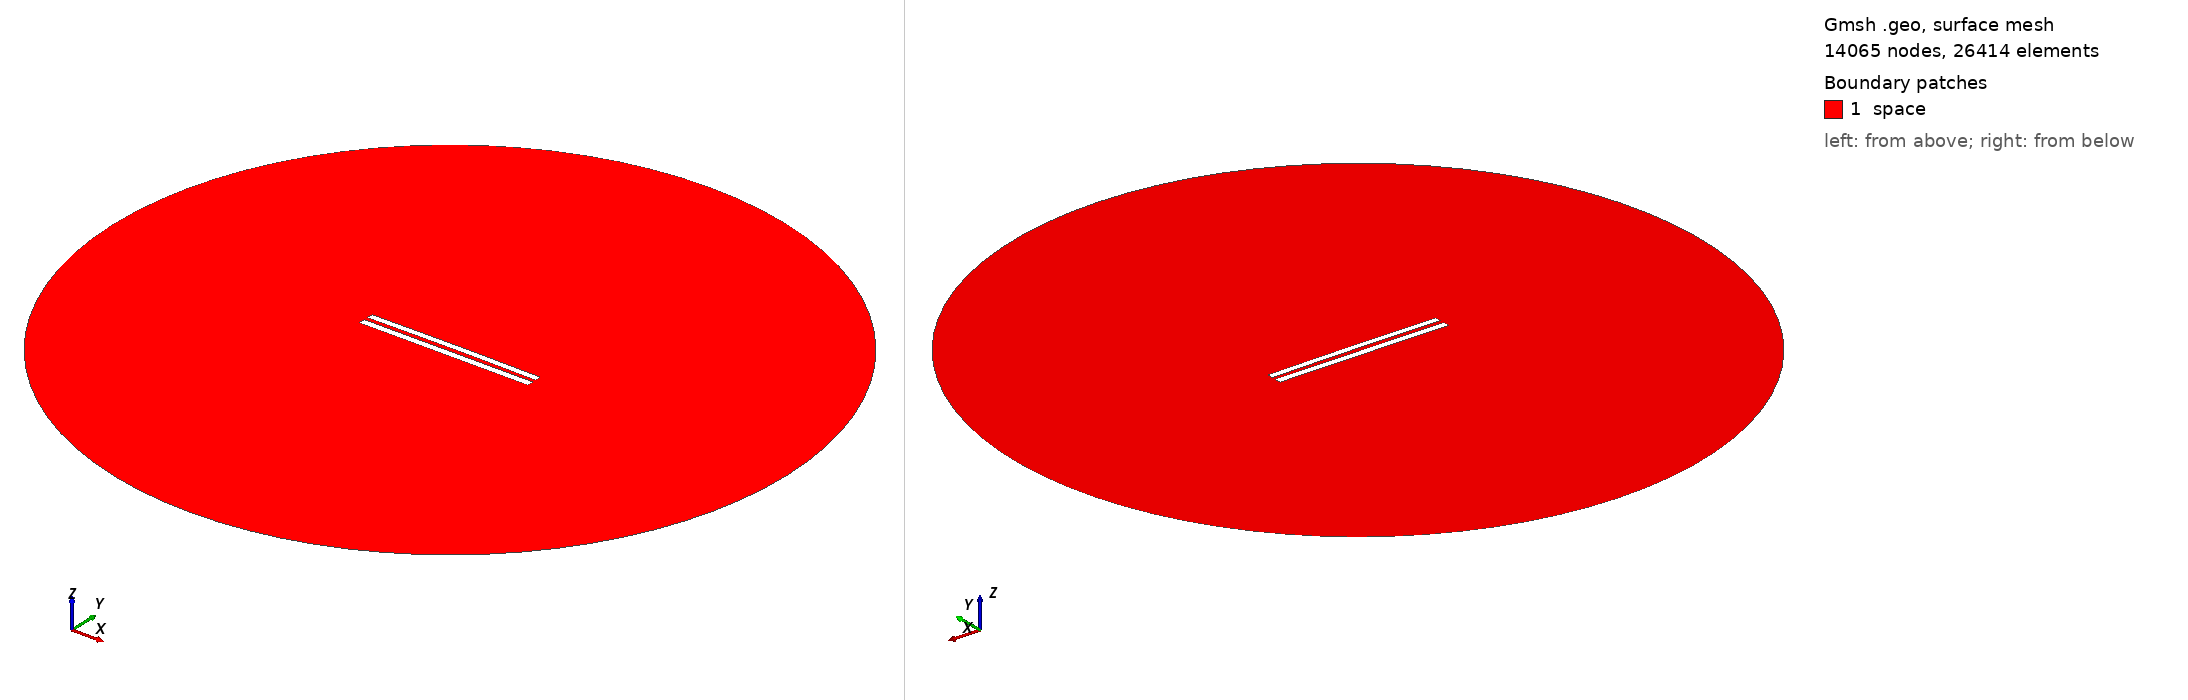

Gmsh geometry script, surface-meshed: 14065 nodes, 26414 surface elements. Boundary patches (legend numbers): 1 space. Left view from above one corner, right view from below the opposite corner. Legend entries are the model's physical surfaces. The drawing asked Gmsh for element sizes between 1% and 20% of the model's largest extent; the script's own settings can give other sizes.

=== 5988.geo (drawn) ===
//---------------------------------------
// Geometry kernel
//---------------------------------------

SetFactory("OpenCASCADE");



//---------------------------------------
// Parameters of the geometry
//---------------------------------------

// Overetch of the upper plate
overetch = 0.125;

// Distance between the plates
distance = 2.5;

// Discretization over the x axis (for the deformation)
nx = 50; 

// Length of the plate
L = 100 - overetch; 

// Number of modes
n = 4; 

// 1st mode coefficient
coeff(1) = 0.0;
beta(1) = 0.596864 * 3.1415926535 / L;

// 2nd mode coefficient
coeff(2) = 0.15;
beta(2) = 1.49418 * 3.1415926535 / L;

// 3rd mode coefficient
coeff(3) = 0.0;
beta(3) = 2.50025 * 3.1415926535 / L;

// 4th mode coefficient
coeff(4) = 0.0;
beta(4) = 3.49999 * 3.1415926535 / L;



//---------------------------------------
// Upper plate (deformed rectangle)
//---------------------------------------

// Coordiantes of the upper plate
xmin = -50;
xmax = 50 - overetch;

// Height of the upper plate
yheight = 4 - 2 * overetch;

// Indexes of the points
UpperID[] = {};
LowerID[] = {};
LeftID[] = {};
RightID[] = {};

// Point index
p = 1;

// Horizontal edges
For i In {1:nx}
    x = xmin + (i-1)*(xmax - xmin)/(nx-1);

    y_bottom = distance / 2 + overetch;
    For j In {1:n}
        C = (Cosh(beta(j)*L) + Cos(beta(j)*L)) / (Sinh(beta(j)*L) + Sin(beta(j)*L));
        y_bottom  = y_bottom + coeff(j) * (Cosh(beta(j)*(x+50)) - Cos(beta(j)*(x+50)) - C * (Sinh(beta(j)*(x+50)) - Sin(beta(j)*(x+50))));
    EndFor

    y_top = y_bottom + yheight;

    Point(p) = {x, y_top, 0, 1.0};
    UpperID[i] = p;
    p = p + 1;

    Point(p) = {x, y_bottom, 0, 1.0};
    LowerID[i] = p;
    p = p + 1;
EndFor

// Create point lists
UpperPts[] = {}; LowerPts[] = {};
For i In {1:nx}
  UpperPts[] += {UpperID[i]};
  LowerPts[] += {LowerID[i]};
EndFor

// Build splines
Spline(1) = {UpperPts[]};
Spline(2) = {LowerPts[]};
Line(3) = {LowerPts[nx-1], UpperPts[nx-1]};
Line(4) = {LowerPts[0], UpperPts[0]};

// Build the plane surface
Curve Loop(1) = {2, 3, -1, -4};
Plane Surface(1) = {1};



//---------------------------------------
// Lower plate (rectangle)
//---------------------------------------

// Vertices
Point(1001) = {-50, -1, 0, 1.0};
Point(1002) = { 50, -1, 0, 1.0};
Point(1003) = { 50,  -5, 0, 1.0};
Point(1004) = {-50,  -5, 0, 1.0};

// Edges
Line(5) = {1001, 1002};
Line(6) = {1002, 1003};
Line(7) = {1003, 1004};
Line(8) = {1004, 1001};

// Plane surface
Line Loop(2) = {5, 6, 7, 8};
Plane Surface(2) = {2}; 



//---------------------------------------
// Outer (fictious) boundary
//---------------------------------------

// Points
Point(1005) = {0, 0, 0};       // Center
Point(1006) = {200, 0, 0};     // Start point
Point(1007) = {0, 200, 0};     // 90 degrees
Point(1008) = {-200, 0, 0};    // 180 degrees
Point(1009) = {0, -200, 0};    // 270 degrees

// Circle arcs (each needs start, center, end)
Circle(9) = {1006, 1005, 1007};
Circle(10) = {1007, 1005, 1008};
Circle(11) = {1008, 1005, 1009};
Circle(12) = {1009, 1005, 1006};

// Plane surface for the entire domain
Curve Loop(3) = {9, 10, 11, 12};
Surface(3) = {3};

// Subtract the plates from the whole domain to obtain the actual domain where we want to solve the equations
BooleanDifference{ Surface{3}; Delete; }{ Surface{1}; Surface{2}; Delete; }




//---------------------------------------
// Transfinite Lines/Curves
//---------------------------------------

// Set the number of points on the boundaries
r = 7;

// Plates
Transfinite Curve {1, 2} = 50*r Using Progression 1;
Transfinite Curve {3, 4} = 2*r Using Progression 1;
Transfinite Line {5, 7} = 50*r Using Progression 1;
Transfinite Line {6, 8} = 2*r Using Progression 1;

// Outer boundary
Transfinite Line {9, 10, 11, 12} = 20 Using Progression 1;



//---------------------------------------
// Physical groups
//---------------------------------------                

// Physical curves (boundaries)
Physical Line("force_segment", 10) = {2};
Physical Line("upper_plate", 11) = {1, 3, 4};
Physical Line("lower_plate", 12) = {5, 6, 7, 8};
Physical Line("boundary", 20) = {9, 10, 11, 12};

// Physical Surfaces
Physical Surface("space", 30) = {3};



//---------------------------------------
// 6. Generate the Mesh
//---------------------------------------

// 2D mesh generation
Mesh 2;
